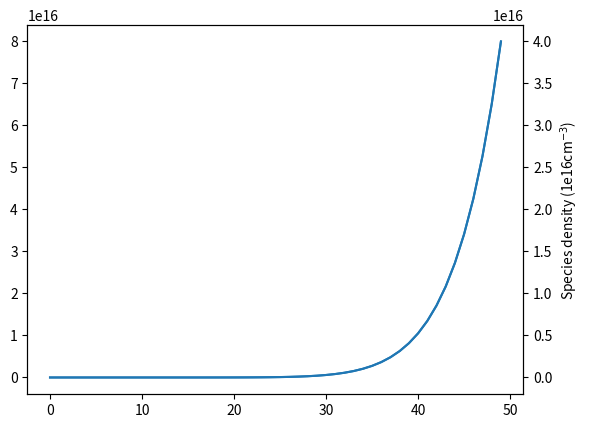

This figure's Python source: (Note: this script raises an exception after producing the figure.)
import matplotlib.pyplot as plt
from matplotlib.ticker import ScalarFormatter
import matplotlib.ticker as ticker
from matplotlib.ticker import (
    AutoLocator, AutoMinorLocator)

def ConctoDen(x):
    return x/2
def DentoConc(x):
    return x

x = range(50)
y = [n**10 for n in x]

fig, ax = plt.subplots()
ax.plot(x, y)

ax2 = ax.twinx()
ax2.plot(x, [ConctoDen(n) for n in y])
ax.figure.canvas.draw()

offset = ax2.yaxis.get_major_formatter().get_offset()
ax2.set(ylabel="Species density (" + offset + "cm$^{-3}$)")
print(offset, type(offset))

scale_x = float("1e"+offset[11:13])
print(scale_x)
ticks_x = ticker.FuncFormatter(lambda x, pos: '{:.2f}'.format(x/scale_x))
ax2.yaxis.set_major_formatter(ticks_x)

#ax1.yaxis.set_major_formatter(ScalarFormatter(useOffset=True))
#ax1.ticklabel_format(axis="y", style="sci", scilimits=(0,0))
#ax1.yaxis.set_major_formatter(tick.Formatter().set_scientific((-3,4)))
#ScalarFormatter(useOffset=False)


#ax.yaxis.offsetText.set_visible(False)
#ax.yaxis.set_major_formatter()
#tick.FormatStrFormatter("%f")
#ax.yaxis.set_major_formatter(ScalarFormatter(useOffset=1e16))

#, useOffset=-1e16)
#ax.yaxis.set_major_formatter(ScalarFormatter(use_scientific(False)))



#secax = ax.secondary_yaxis('right', functions=(ConctoDen,DentoConc))


#ax.yaxis.set_major_formatter(ticks_x)
#secax.yaxis.set_major_locator(AutoMinorLocator())


#ax.ticklabel_format(axis='y', style='plain')
#o = ax.yaxis.get_major_formatter().get_offset()


plt.show()